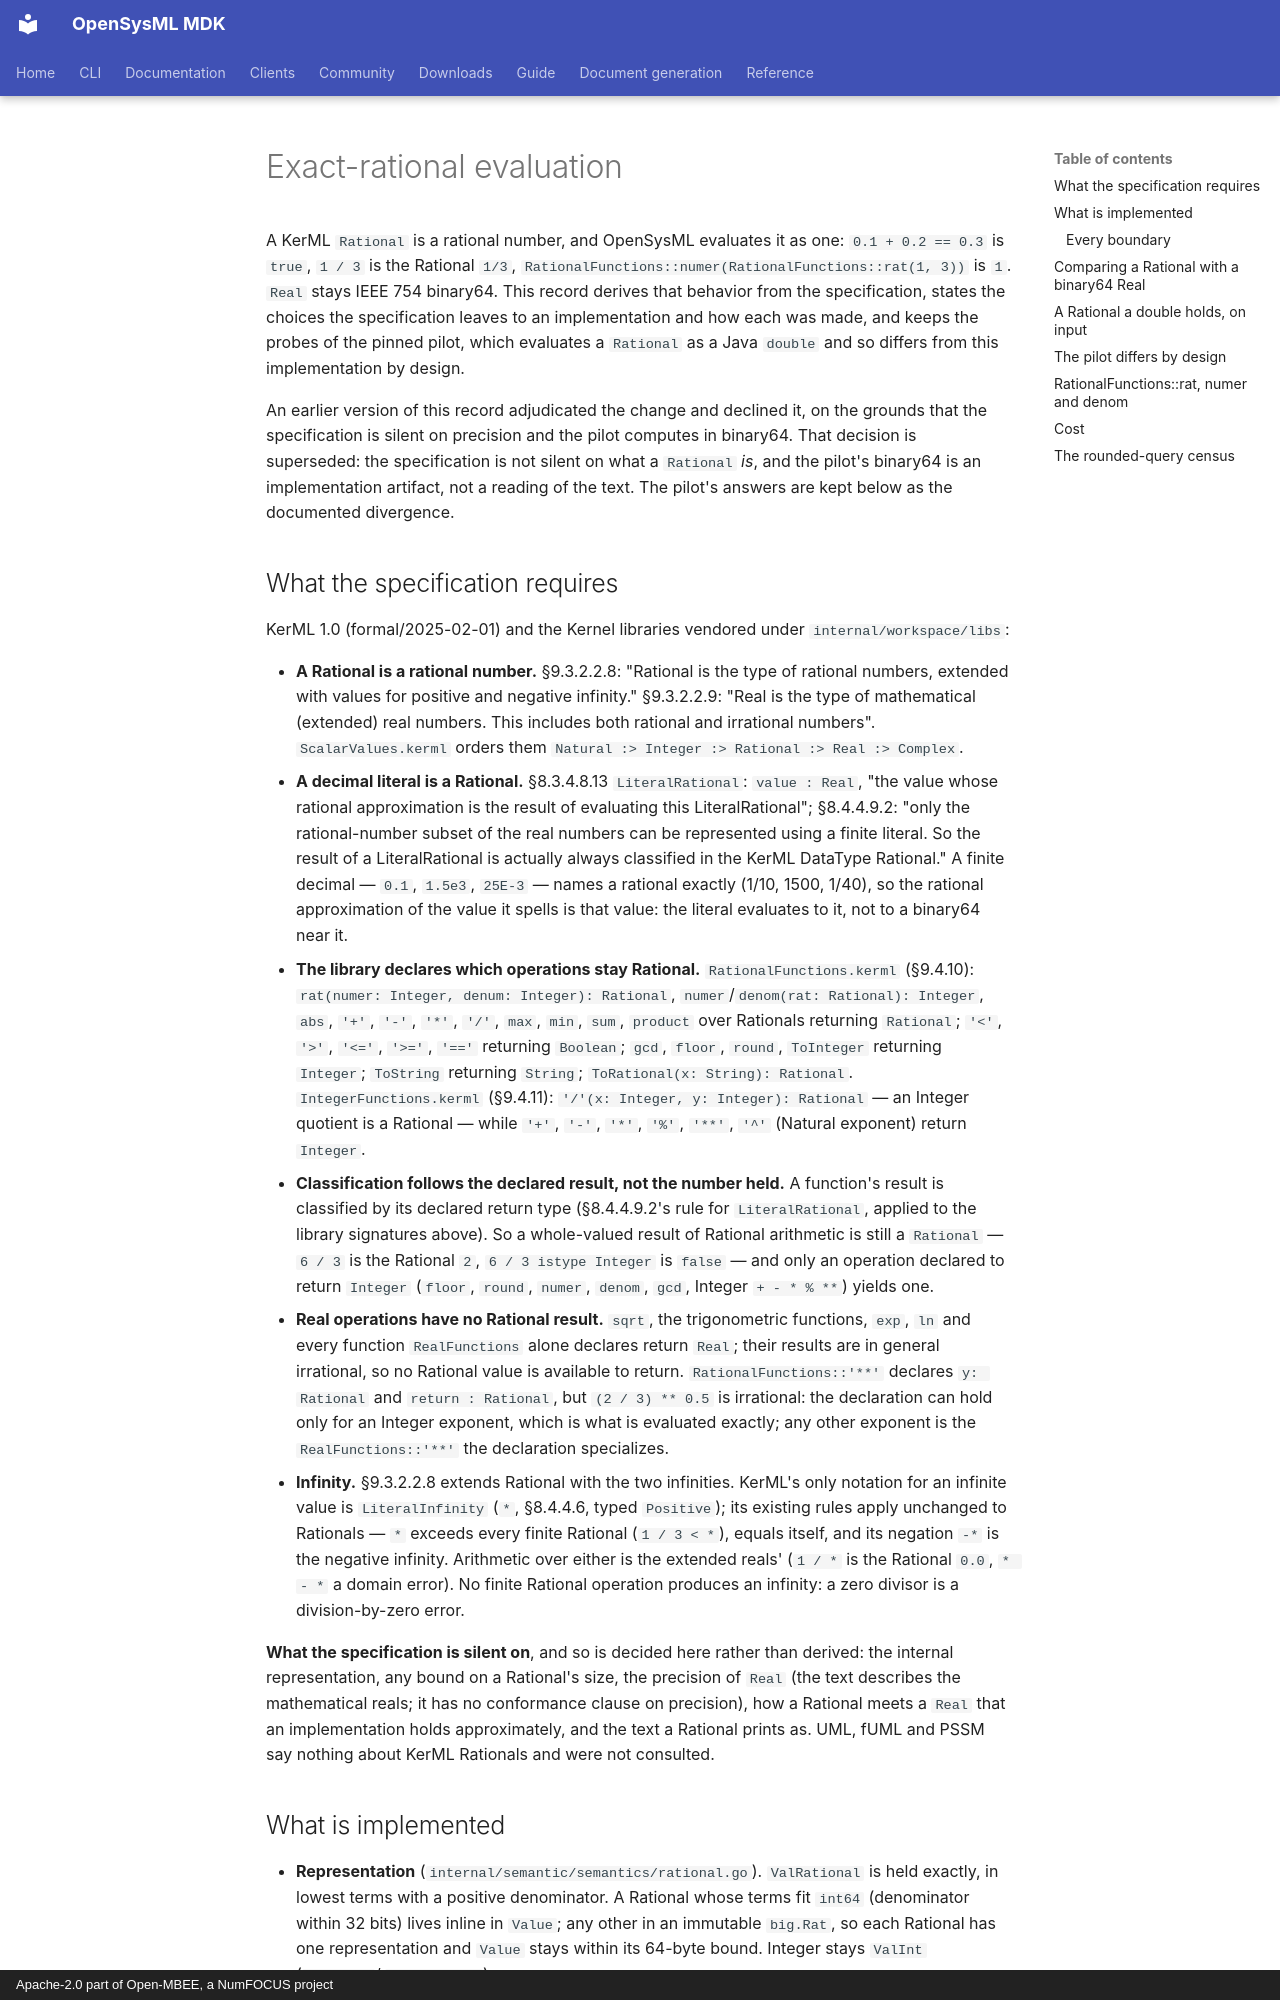

repository: Open-MBEE/OpenSysML · page: project/exact-rational-evaluation/index.html · generator: mkdocs · copyright: Apache-2.0 part of Open-MBEE, a NumFOCUS project

# Exact-rational evaluation

A KerML `Rational` is a rational number, and OpenSysML evaluates it as one: `0.1 + 0.2 == 0.3`
is `true`, `1 / 3` is the Rational `1/3`, `RationalFunctions::numer(RationalFunctions::rat(1, 3))`
is `1`. `Real` stays IEEE 754 binary64. This record derives that behavior from the
specification, states the choices the specification leaves to an implementation and how each was
made, and keeps the probes of the pinned pilot, which evaluates a `Rational` as a Java `double` and
so differs from this implementation by design.

An earlier version of this record adjudicated the change and declined it, on the grounds that the
specification is silent on precision and the pilot computes in binary64. That decision is
superseded: the specification is not silent on what a `Rational` *is*, and the pilot's binary64 is
an implementation artifact, not a reading of the text. The pilot's answers are kept below as the
documented divergence.

## What the specification requires

KerML 1.0 (formal/2025-02-01) and the Kernel libraries vendored under `internal/workspace/libs`:

- **A Rational is a rational number.** §9.3.2.2.8: "Rational is the type of rational numbers,
  extended with values for positive and negative infinity." §9.3.2.2.9: "Real is the type of
  mathematical (extended) real numbers. This includes both rational and irrational numbers".
  `ScalarValues.kerml` orders them `Natural :> Integer :> Rational :> Real :> Complex`.
- **A decimal literal is a Rational.** §8.3.4.8.13 `LiteralRational`: `value : Real`, "the value
  whose rational approximation is the result of evaluating this LiteralRational"; §8.4.4.9.2: "only
  the rational-number subset of the real numbers can be represented using a finite literal. So the
  result of a LiteralRational is actually always classified in the KerML DataType Rational." A
  finite decimal — `0.1`, `1.5e3`, `25E-3` — names a rational exactly (1/10, 1500, 1/40), so the
  rational approximation of the value it spells is that value: the literal evaluates to it, not to
  a binary64 near it.
- **The library declares which operations stay Rational.** `RationalFunctions.kerml` (§9.4.10):
  `rat(numer: Integer, denum: Integer): Rational`, `numer`/`denom(rat: Rational): Integer`, `abs`,
  `'+'`, `'-'`, `'*'`, `'/'`, `max`, `min`, `sum`, `product` over Rationals returning `Rational`;
  `'<'`, `'>'`, `'<='`, `'>='`, `'=='` returning `Boolean`; `gcd`, `floor`, `round`, `ToInteger`
  returning `Integer`; `ToString` returning `String`; `ToRational(x: String): Rational`.
  `IntegerFunctions.kerml` (§9.4.11): `'/'(x: Integer, y: Integer): Rational` — an Integer
  quotient is a Rational — while `'+'`, `'-'`, `'*'`, `'%'`, `'**'`, `'^'` (Natural exponent)
  return `Integer`.
- **Classification follows the declared result, not the number held.** A function's result is
  classified by its declared return type (§8.4.4.9.2's rule for `LiteralRational`, applied to the
  library signatures above). So a whole-valued result of Rational arithmetic is still a
  `Rational` — `6 / 3` is the Rational `2`, `6 / 3 istype Integer` is `false` — and only an
  operation declared to return `Integer` (`floor`, `round`, `numer`, `denom`, `gcd`, Integer
  `+ - * % **`) yields one.
- **Real operations have no Rational result.** `sqrt`, the trigonometric functions, `exp`, `ln`
  and every function `RealFunctions` alone declares return `Real`; their results are in general
  irrational, so no Rational value is available to return. `RationalFunctions::'**'` declares
  `y: Rational` and `return : Rational`, but `(2 / 3) ** 0.5` is irrational: the declaration can
  hold only for an Integer exponent, which is what is evaluated exactly; any other exponent is the
  `RealFunctions::'**'` the declaration specializes.
- **Infinity.** §9.3.2.2.8 extends Rational with the two infinities. KerML's only notation for an
  infinite value is `LiteralInfinity` (`*`, §8.4.4.6, typed `Positive`); its existing rules apply
  unchanged to Rationals — `*` exceeds every finite Rational (`1 / 3 < *`), equals itself, and its
  negation `-*` is the negative infinity. Arithmetic over either is the extended reals' (`1 / *`
  is the Rational `0.0`, `* - *` a domain error). No finite Rational operation produces an infinity: a zero
  divisor is a division-by-zero error.

**What the specification is silent on**, and so is decided here rather than derived: the internal
representation, any bound on a Rational's size, the precision of `Real` (the text describes the
mathematical reals; it has no conformance clause on precision), how a Rational meets a `Real` that
an implementation holds approximately, and the text a Rational prints as. UML, fUML and PSSM say
nothing about KerML Rationals and were not consulted.
